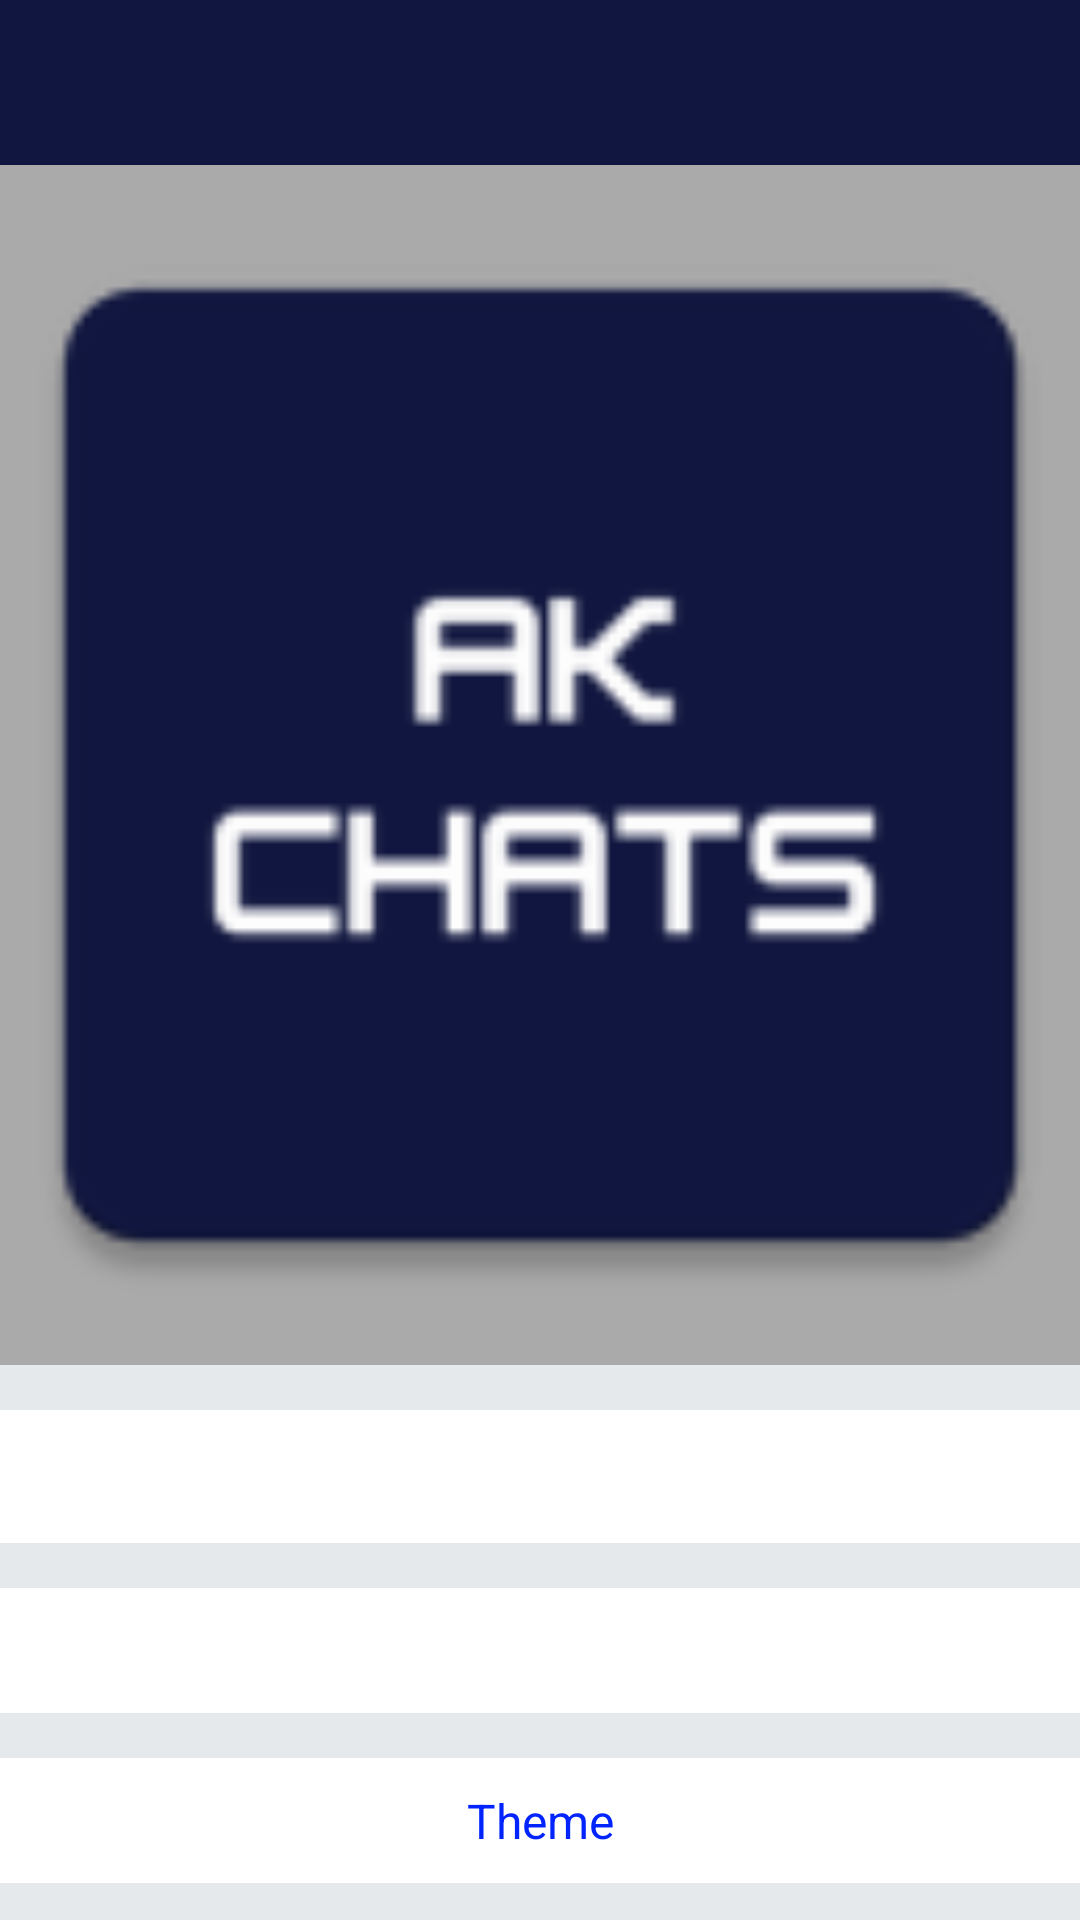

Reconstruct the res/layout file that produces this screen, plus the resources it refers to.
<!-- AndroidManifest.xml: application theme Theme.AKChats -->
<!-- res/layout/activity_settings.xml -->
<?xml version="1.0" encoding="utf-8"?>
<androidx.constraintlayout.widget.ConstraintLayout xmlns:android="http://schemas.android.com/apk/res/android"
    xmlns:app="http://schemas.android.com/apk/res-auto"
    xmlns:tools="http://schemas.android.com/tools"
    android:id="@+id/main"
    android:layout_width="match_parent"
    android:layout_height="match_parent"
    android:background="@color/colorPrimary"
    tools:context=".Activities.SettingsActivity">

    <RelativeLayout
        android:id="@+id/toolBar"
        android:layout_width="match_parent"
        android:layout_height="55dp"
        android:background="@color/dark_blue"
        app:layout_constraintEnd_toEndOf="parent"
        app:layout_constraintStart_toStartOf="parent"
        app:layout_constraintTop_toTopOf="parent">

        <ImageView
            android:id="@+id/backBtn"
            android:layout_width="25dp"
            android:layout_height="25dp"
            android:layout_alignParentStart="true"
            android:layout_centerVertical="true"
            android:layout_marginStart="10dp"
            android:src="@drawable/ic_back"/>

        <ImageView
            android:id="@+id/save"
            android:layout_width="25dp"
            android:layout_height="25dp"
            android:layout_alignParentEnd="true"
            android:layout_centerVertical="true"
            android:layout_marginEnd="10dp"
            android:src="@drawable/ic_save"/>

    </RelativeLayout>

    <androidx.core.widget.NestedScrollView
        android:layout_width="0dp"
        android:layout_height="0dp"
        app:layout_constraintBottom_toBottomOf="parent"
        app:layout_constraintEnd_toEndOf="parent"
        app:layout_constraintStart_toStartOf="parent"
        app:layout_constraintTop_toBottomOf="@+id/toolBar">

        <androidx.constraintlayout.widget.ConstraintLayout
            android:layout_width="match_parent"
            android:layout_height="match_parent">

            <ImageView
                android:id="@+id/profileImage"
                android:layout_width="match_parent"
                android:layout_height="400dp"
                android:layout_gravity="center"
                android:background="@android:color/darker_gray"
                android:clickable="true"
                android:focusable="true"
                android:scaleType="centerCrop"
                android:src="@mipmap/ic_launcher"
                app:layout_constraintEnd_toEndOf="parent"
                app:layout_constraintStart_toStartOf="parent"
                app:layout_constraintTop_toTopOf="parent"/>

            <EditText
                android:id="@+id/userName"
                android:layout_width="0dp"
                android:layout_height="wrap_content"
                android:layout_marginTop="15dp"
                android:textSize="18sp"
                android:gravity="center"
                android:padding="10dp"
                android:singleLine="true"
                android:textColor="@color/colorPrimaryText"
                android:background="@color/colorPrimary2"
                app:layout_constraintTop_toBottomOf="@+id/profileImage"
                app:layout_constraintEnd_toEndOf="parent"
                app:layout_constraintStart_toStartOf="parent"/>


            <TextView
                android:id="@+id/userMail"
                android:layout_width="0dp"
                android:layout_height="wrap_content"
                android:layout_marginTop="15dp"
                android:textSize="16sp"
                android:gravity="center"
                android:padding="10dp"
                android:singleLine="true"
                android:textColor="@color/colorPrimaryText"
                android:background="@color/colorPrimary2"
                app:layout_constraintTop_toBottomOf="@+id/userName"
                app:layout_constraintEnd_toEndOf="parent"
                app:layout_constraintStart_toStartOf="parent"/>

            <TextView
                android:id="@+id/switchTheme"
                android:layout_width="0dp"
                android:layout_height="wrap_content"
                android:layout_marginTop="15dp"
                android:textSize="16sp"
                android:gravity="center"
                android:padding="10dp"
                android:singleLine="true"
                android:text="Theme"
                android:textColor="@color/light_blue"
                android:background="@color/colorPrimary2"
                app:layout_constraintTop_toBottomOf="@+id/userMail"
                app:layout_constraintEnd_toEndOf="parent"
                app:layout_constraintStart_toStartOf="parent"/>

            <TextView
                android:id="@+id/forgotPassword"
                android:layout_width="0dp"
                android:layout_height="wrap_content"
                android:layout_marginTop="15dp"
                android:textSize="16sp"
                android:gravity="center"
                android:padding="10dp"
                android:singleLine="true"
                android:text="@string/forgot_password"
                android:textColor="@color/light_blue"
                android:background="@color/colorPrimary2"
                app:layout_constraintTop_toBottomOf="@+id/switchTheme"
                app:layout_constraintEnd_toEndOf="parent"
                app:layout_constraintStart_toStartOf="parent"/>

            <TextView
                android:id="@+id/deleteChat"
                android:layout_width="0dp"
                android:layout_height="wrap_content"
                android:layout_marginTop="15dp"
                android:textSize="16sp"
                android:gravity="center"
                android:padding="10dp"
                android:singleLine="true"
                android:text="@string/delete_specific_chats"
                android:textColor="@color/light_blue"
                android:background="@color/colorPrimary2"
                app:layout_constraintTop_toBottomOf="@+id/forgotPassword"
                app:layout_constraintEnd_toEndOf="parent"
                app:layout_constraintStart_toStartOf="parent"/>

            <TextView
                android:id="@+id/deleteAllChat"
                android:layout_width="0dp"
                android:layout_height="wrap_content"
                android:layout_marginTop="15dp"
                android:textSize="16sp"
                android:gravity="center"
                android:padding="10dp"
                android:singleLine="true"
                android:text="@string/delete_all_chats"
                android:textColor="@color/light_blue"
                android:background="@color/colorPrimary2"
                app:layout_constraintTop_toBottomOf="@+id/deleteChat"
                app:layout_constraintEnd_toEndOf="parent"
                app:layout_constraintStart_toStartOf="parent"/>

            <TextView
                android:id="@+id/deleteAccount"
                android:layout_width="0dp"
                android:layout_height="wrap_content"
                android:layout_marginTop="15dp"
                android:textSize="16sp"
                android:gravity="center"
                android:padding="10dp"
                android:singleLine="true"
                android:text="@string/delete_account"
                android:textColor="@color/light_blue"
                android:background="@color/colorPrimary2"
                app:layout_constraintTop_toBottomOf="@+id/deleteAllChat"
                app:layout_constraintEnd_toEndOf="parent"
                app:layout_constraintStart_toStartOf="parent"/>

            <TextView
                android:id="@+id/logout"
                android:layout_width="0dp"
                android:layout_height="wrap_content"
                android:layout_marginTop="15dp"
                android:textSize="16sp"
                android:gravity="center"
                android:padding="10dp"
                android:singleLine="true"
                android:text="@string/logout"
                android:textColor="@color/light_blue"
                android:background="@color/colorPrimary2"
                app:layout_constraintTop_toBottomOf="@+id/deleteAccount"
                app:layout_constraintEnd_toEndOf="parent"
                app:layout_constraintStart_toStartOf="parent"/>

        </androidx.constraintlayout.widget.ConstraintLayout>

    </androidx.core.widget.NestedScrollView>

    <LinearLayout
        android:id="@+id/progressLay"
        android:layout_width="0dp"
        android:layout_height="0dp"
        android:gravity="center"
        android:orientation="vertical"
        android:visibility="gone"
        android:background="@color/transparent_white"
        app:layout_constraintTop_toBottomOf="@+id/toolBar"
        app:layout_constraintEnd_toEndOf="parent"
        app:layout_constraintBottom_toBottomOf="parent"
        app:layout_constraintStart_toStartOf="parent">

        <com.airbnb.lottie.LottieAnimationView
            android:id="@+id/progressBar"
            android:layout_width="90dp"
            android:layout_height="90dp"
            app:lottie_rawRes="@raw/progress_loader"
            app:lottie_autoPlay="true"
            app:lottie_loop="true"/>

    </LinearLayout>

</androidx.constraintlayout.widget.ConstraintLayout>
<!-- resources referenced by this layout -->
<resources>
  <color name="colorPrimary">#E6E9EB</color>
  <color name="colorPrimary2">#FFFFFF</color>
  <color name="colorPrimaryText">#000000</color>
  <color name="dark_blue">#10163F</color>
  <color name="light_blue">#0024FF</color>
  <color name="transparent_white">#C3FFFFFF</color>
  <!-- mipmap ic_launcher: webp bitmap (mipmap-hdpi, 1144 bytes) -->
  <string name="delete_account">Delete Account</string>
  <string name="delete_all_chats">Delete All Chats</string>
  <string name="delete_specific_chats">Delete Specific Chats</string>
  <string name="forgot_password">Forgot Password</string>
  <string name="logout">Logout</string>
  <style name="Theme.AKChats" parent="Base.Theme.AKChats" />
  <style name="Base.Theme.AKChats" parent="Theme.MaterialComponents.DayNight.NoActionBar">
          
          
          <item name="android:statusBarColor">@color/dark_blue</item>
      </style>
</resources>
